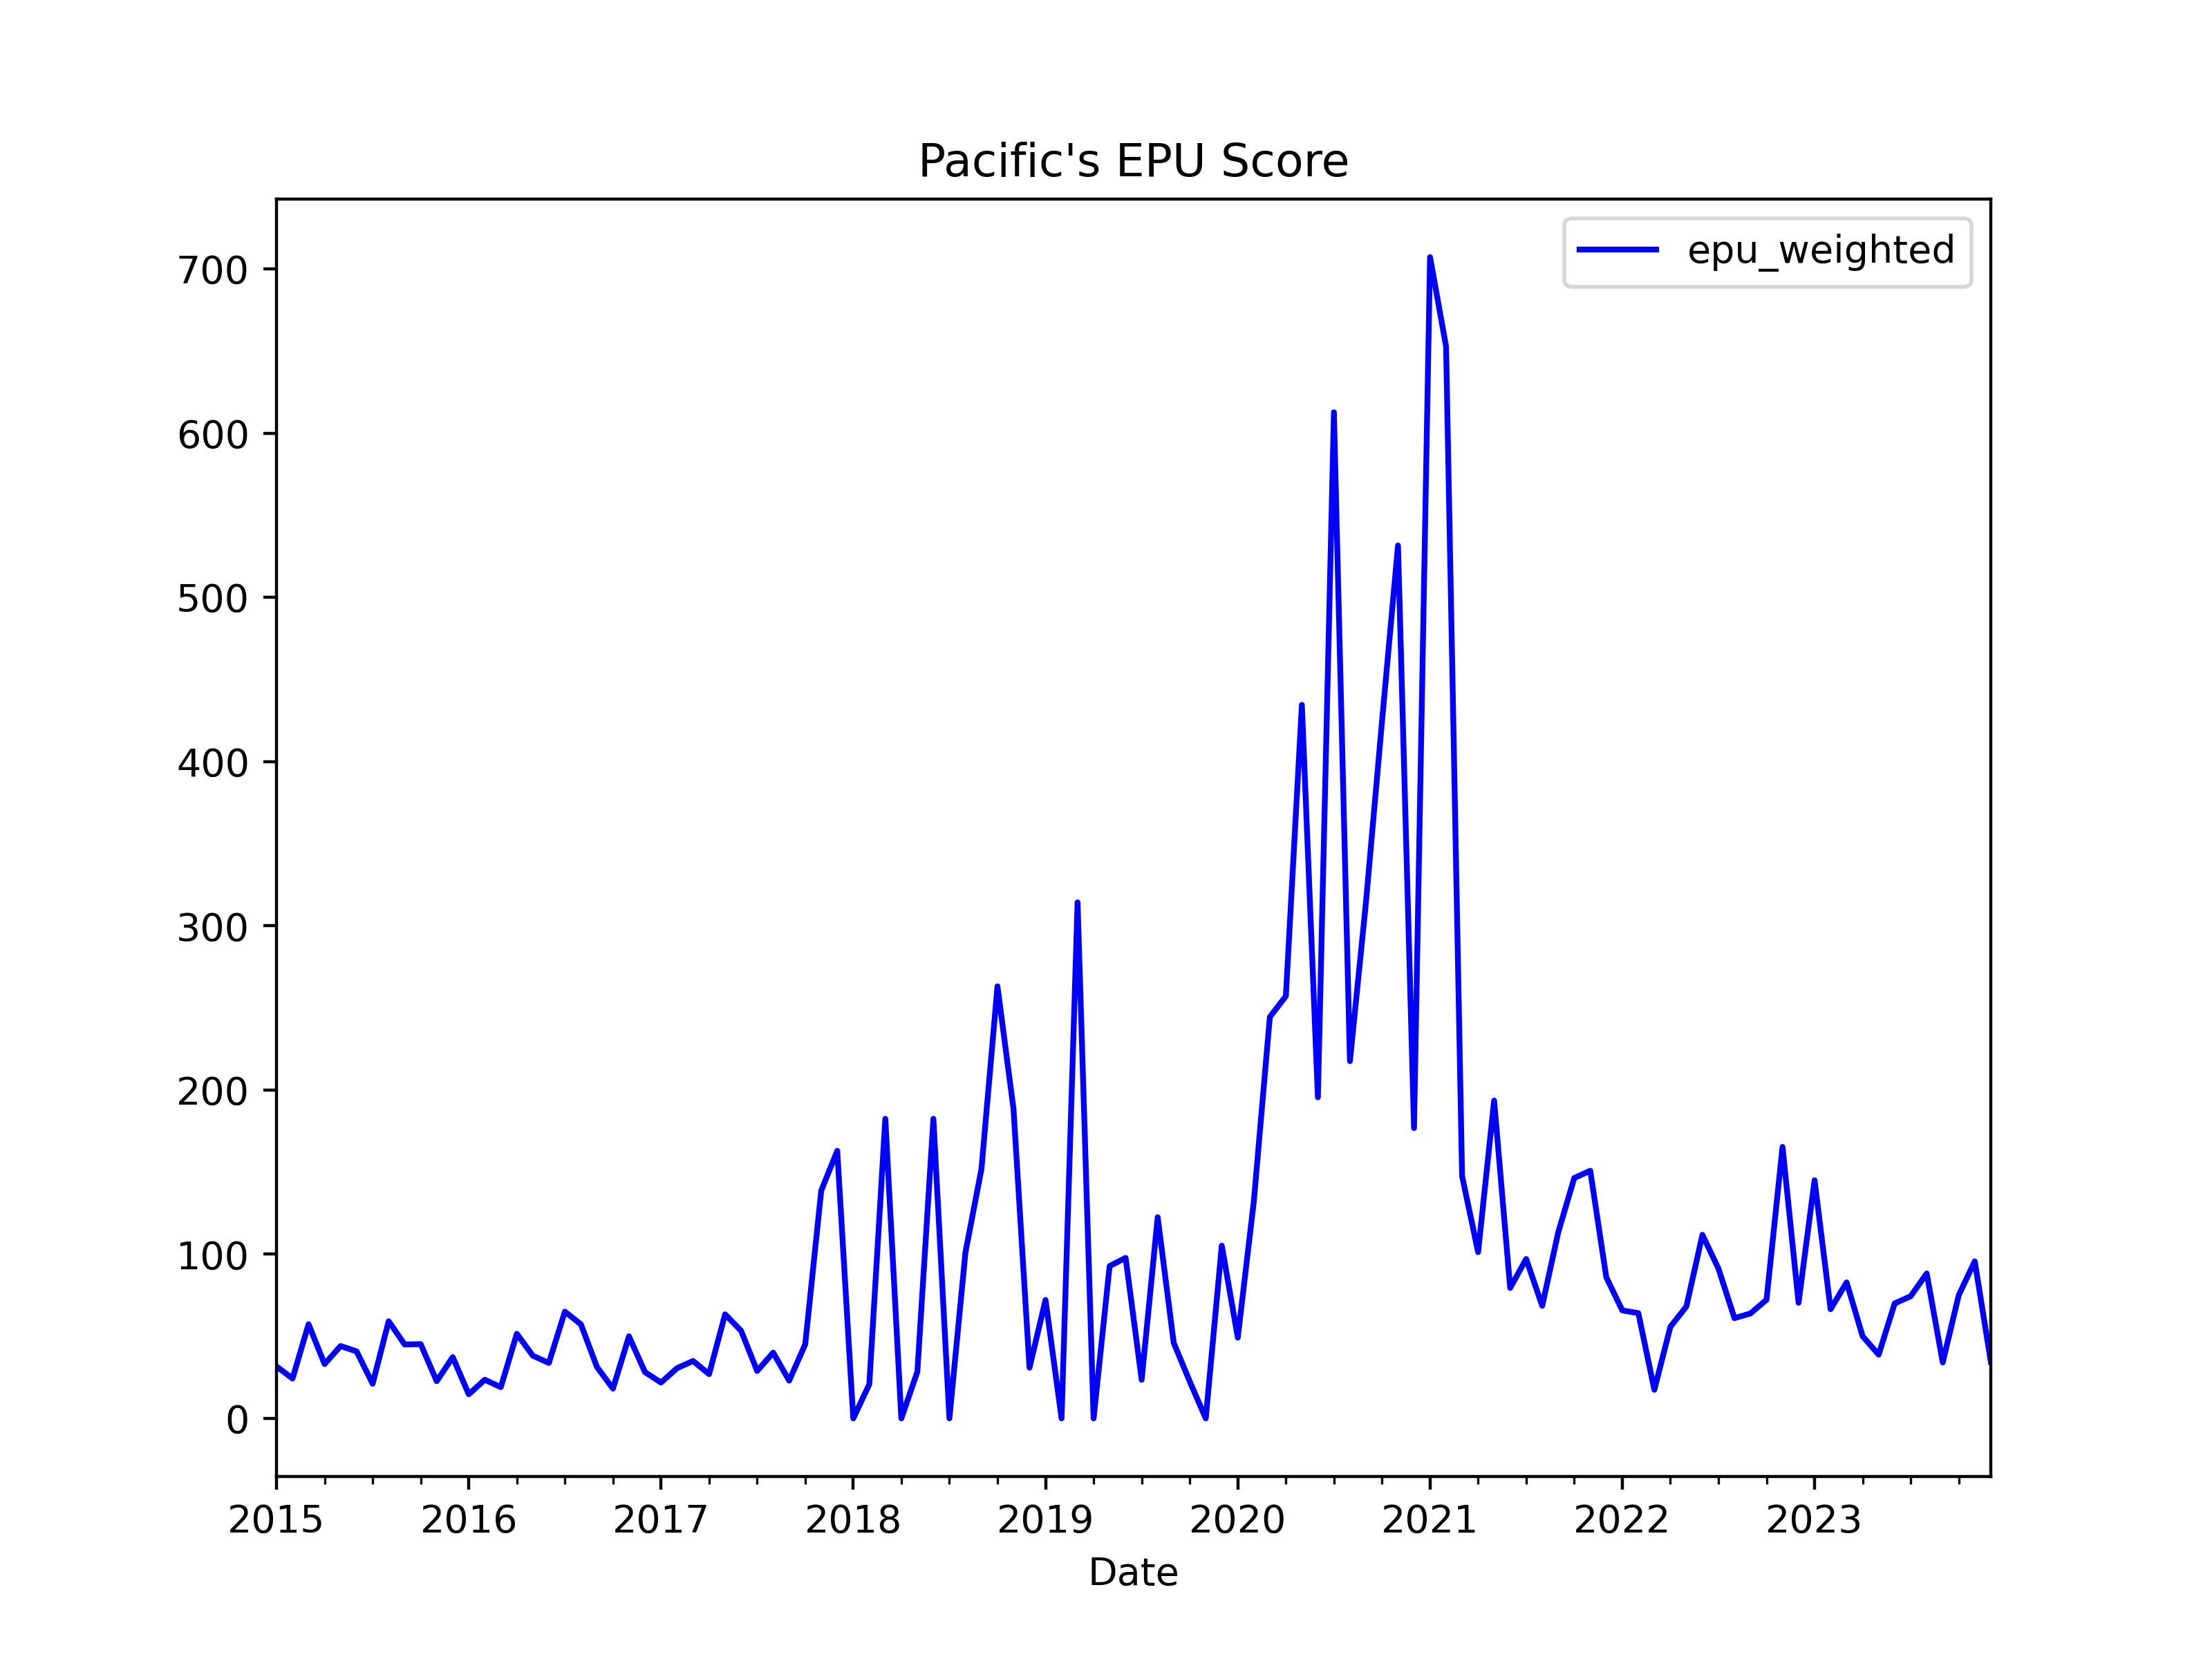

Values plotted in this chart, from the file beside it:
, date, ym, pac_news_count, pac_epu_count, pac_ratio, pacific_abc_news_count, pacific_abc_epu_count, pacific_abc_ratio, news_total, pac_weights, pacific_abc_weights, pac_z_score, pacific_abc_z_score, z_score_unweighted, z_score_weighted, epu_weighted, epu_unweighted
0, 2015-01-01, 2015-1, 260.0, 6.0, 0.02308, 34, 1.0, 0.02941, 294.0, 0.8844, 0.1156, 0.1532, 0.5103, 0.3318, 0.1945, 31.71, 51.08
1, 2015-02-01, 2015-2, 506.0, 12.0, 0.02372, 29, 0.0, 0.0, 535.0, 0.9458, 0.05421, 0.1575, 0.0, 0.07873, 0.1489, 24.28, 12.12
2, 2015-03-01, 2015-3, 357.0, 14.0, 0.03922, 55, 3.0, 0.05455, 412.0, 0.8665, 0.1335, 0.2604, 0.9464, 0.6034, 0.352, 57.38, 92.91
3, 2015-04-01, 2015-4, 495.0, 14.0, 0.02828, 48, 1.0, 0.02083, 543.0, 0.9116, 0.0884, 0.1878, 0.3615, 0.2746, 0.2031, 33.12, 42.29
4, 2015-05-01, 2015-5, 252.0, 9.0, 0.03571, 33, 1.0, 0.0303, 285.0, 0.8842, 0.1158, 0.2371, 0.5258, 0.3815, 0.2706, 44.11, 58.74
5, 2015-06-01, 2015-6, 508.0, 21.0, 0.04134, 49, 0.0, 0.0, 557.0, 0.912, 0.08797, 0.2745, 0.0, 0.1372, 0.2503, 40.81, 21.13
6, 2015-07-01, 2015-7, 492.0, 8.0, 0.01626, 52, 1.0, 0.01923, 544.0, 0.9044, 0.09559, 0.108, 0.3337, 0.2208, 0.1295, 21.12, 34
7, 2015-08-01, 2015-8, 480.0, 23.0, 0.04792, 36, 2.0, 0.05556, 516.0, 0.9302, 0.06977, 0.3182, 0.9639, 0.641, 0.3632, 59.21, 98.71
8, 2015-09-01, 2015-9, 357.0, 12.0, 0.03361, 57, 2.0, 0.03509, 414.0, 0.8623, 0.1377, 0.2232, 0.6088, 0.416, 0.2763, 45.04, 64.05
9, 2015-10-01, 2015-10, 416.0, 17.0, 0.04087, 53, 1.0, 0.01887, 469.0, 0.887, 0.113, 0.2713, 0.3274, 0.2994, 0.2777, 45.27, 46.09
10, 2015-11-01, 2015-11, 287.0, 7.0, 0.02439, 47, 0.0, 0.0, 334.0, 0.8593, 0.1407, 0.1619, 0.0, 0.08097, 0.1392, 22.69, 12.47
11, 2015-12-01, 2015-12, 212.0, 8.0, 0.03774, 20, 0.0, 0.0, 232.0, 0.9138, 0.08621, 0.2506, 0.0, 0.1253, 0.229, 37.33, 19.29
12, 2016-01-01, 2016-1, 153.0, 0.0, 0.0, 39, 1.0, 0.02564, 192.0, 0.7969, 0.2031, 0.0, 0.4449, 0.2224, 0.09037, 14.73, 34.25
13, 2016-02-01, 2016-2, 458.0, 11.0, 0.02402, 47, 0.0, 0.0, 505.0, 0.9069, 0.09307, 0.1595, 0.0, 0.07973, 0.1446, 23.58, 12.28
14, 2016-03-01, 2016-3, 291.0, 6.0, 0.02062, 50, 0.0, 0.0, 341.0, 0.8534, 0.1466, 0.1369, 0.0, 0.06845, 0.1168, 19.05, 10.54
15, 2016-04-01, 2016-4, 273.0, 13.0, 0.04762, 55, 1.0, 0.01818, 328.0, 0.8323, 0.1677, 0.3162, 0.3155, 0.3158, 0.3161, 51.53, 48.63
16, 2016-05-01, 2016-5, 288.0, 12.0, 0.04167, 52, 0.0, 0.0, 340.0, 0.8471, 0.1529, 0.2767, 0.0, 0.1383, 0.2343, 38.2, 21.3
17, 2016-06-01, 2016-6, 279.0, 7.0, 0.02509, 29, 1.0, 0.03448, 308.0, 0.9058, 0.09416, 0.1666, 0.5983, 0.3824, 0.2072, 33.78, 58.89
18, 2016-07-01, 2016-7, 414.0, 22.0, 0.05314, 39, 2.0, 0.05128, 453.0, 0.9139, 0.08609, 0.3528, 0.8898, 0.6213, 0.3991, 65.06, 95.67
19, 2016-08-01, 2016-8, 409.0, 21.0, 0.05134, 37, 1.0, 0.02703, 446.0, 0.917, 0.08296, 0.3409, 0.4689, 0.4049, 0.3515, 57.31, 62.35
20, 2016-09-01, 2016-9, 372.0, 9.0, 0.02419, 29, 1.0, 0.03448, 401.0, 0.9277, 0.07232, 0.1606, 0.5983, 0.3795, 0.1923, 31.35, 58.43
21, 2016-10-01, 2016-10, 393.0, 7.0, 0.01781, 24, 0.0, 0.0, 417.0, 0.9424, 0.05755, 0.1183, 0.0, 0.05913, 0.1115, 18.17, 9.105
22, 2016-11-01, 2016-11, 318.0, 13.0, 0.04088, 20, 1.0, 0.05, 338.0, 0.9408, 0.05917, 0.2714, 0.8675, 0.5695, 0.3067, 50, 87.69
23, 2016-12-01, 2016-12, 296.0, 3.0, 0.01014, 20, 2.0, 0.1, 316.0, 0.9367, 0.06329, 0.06729, 1.735, 0.9012, 0.1729, 28.18, 138.8
24, 2017-01-01, 2017-1, 157.0, 1.0, 0.006369, 22, 1.0, 0.04545, 179.0, 0.8771, 0.1229, 0.04229, 0.7887, 0.4155, 0.134, 21.85, 63.97
25, 2017-02-01, 2017-2, 391.0, 9.0, 0.02302, 20, 1.0, 0.05, 411.0, 0.9513, 0.04866, 0.1528, 0.8675, 0.5102, 0.1876, 30.59, 78.56
26, 2017-03-01, 2017-3, 404.0, 11.0, 0.02723, 17, 1.0, 0.05882, 421.0, 0.9596, 0.04038, 0.1808, 1.021, 0.6007, 0.2147, 35, 92.5
27, 2017-04-01, 2017-4, 299.0, 8.0, 0.02676, 22, 0.0, 0.0, 321.0, 0.9315, 0.06854, 0.1777, 0.0, 0.08883, 0.1655, 26.98, 13.68
28, 2017-05-01, 2017-5, 264.0, 12.0, 0.04545, 30, 2.0, 0.06667, 294.0, 0.898, 0.102, 0.3018, 1.157, 0.7293, 0.389, 63.42, 112.3
29, 2017-06-01, 2017-6, 178.0, 7.0, 0.03933, 17, 1.0, 0.05882, 195.0, 0.9128, 0.08718, 0.2611, 1.021, 0.6409, 0.3273, 53.36, 98.68
30, 2017-07-01, 2017-7, 247.0, 7.0, 0.02834, 15, 0.0, 0.0, 262.0, 0.9427, 0.05725, 0.1882, 0.0, 0.09408, 0.1774, 28.92, 14.49
31, 2017-08-01, 2017-8, 9.0, 1.0, 0.1111, 18, 0.0, 0.0, 27.0, 0.3333, 0.6667, 0.7377, 0.0, 0.3689, 0.2459, 40.09, 56.8
32, 2017-09-01, 2017-9, 31.0, 1.0, 0.03226, 16, 0.0, 0.0, 47.0, 0.6596, 0.3404, 0.2142, 0.0, 0.1071, 0.1413, 23.03, 16.49
33, 2017-10-01, 2017-10, 26.0, 2.0, 0.07692, 22, 0.0, 0.0, 48.0, 0.5417, 0.4583, 0.5107, 0.0, 0.2554, 0.2767, 45.1, 39.32
34, 2017-11-01, 2017-11, 15.0, 2.0, 0.1333, 21, 1.0, 0.04762, 36.0, 0.4167, 0.5833, 0.8853, 0.8262, 0.8558, 0.8508, 138.7, 131.8
35, 2017-12-01, 2017-12, 13.0, 1.0, 0.07692, 11, 1.0, 0.09091, 24.0, 0.5417, 0.4583, 0.5107, 1.577, 1.044, 0.9996, 163, 160.8
36, 2018-01-01, 2018-1, 4.0, 0.0, 0.0, 31, 0.0, 0.0, 35.0, 0.1143, 0.8857, 0.0, 0.0, 0.0, 0.0, 0.0, 0.0
37, 2018-02-01, 2018-2, 19.0, 1.0, 0.05263, 33, 0.0, 0.0, 52.0, 0.3654, 0.6346, 0.3495, 0.0, 0.1747, 0.1277, 20.82, 26.9
38, 2018-03-01, 2018-3, 8.0, 0.0, 0.0, 23, 2.0, 0.08696, 31.0, 0.2581, 0.7419, 0.0, 1.509, 0.7544, 1.119, 182.5, 116.2
39, 2018-04-01, 2018-4, 11.0, 0.0, 0.0, 31, 0.0, 0.0, 42.0, 0.2619, 0.7381, 0.0, 0.0, 0.0, 0.0, 0.0, 0.0
40, 2018-05-01, 2018-5, 12.0, 1.0, 0.08333, 26, 0.0, 0.0, 38.0, 0.3158, 0.6842, 0.5533, 0.0, 0.2767, 0.1747, 28.49, 42.6
41, 2018-06-01, 2018-6, 12.0, 0.0, 0.0, 19, 2.0, 0.1053, 31.0, 0.3871, 0.6129, 0.0, 1.826, 0.9132, 1.119, 182.5, 140.6
42, 2018-07-01, 2018-7, 21.0, 0.0, 0.0, 12, 0.0, 0.0, 33.0, 0.6364, 0.3636, 0.0, 0.0, 0.0, 0.0, 0.0, 0.0
43, 2018-08-01, 2018-8, 8.0, 0.0, 0.0, 20, 1.0, 0.05, 28.0, 0.2857, 0.7143, 0.0, 0.8675, 0.4338, 0.6197, 101, 66.79
44, 2018-09-01, 2018-9, 18.0, 3.0, 0.1667, 22, 1.0, 0.04545, 40.0, 0.45, 0.55, 1.107, 0.7887, 0.9476, 0.9317, 151.9, 145.9
45, 2018-10-01, 2018-10, 24.0, 0.0, 0.0, 19, 4.0, 0.2105, 43.0, 0.5581, 0.4419, 0.0, 3.653, 1.826, 1.614, 263.1, 281.2
46, 2018-11-01, 2018-11, 18.0, 0.0, 0.0, 27, 3.0, 0.1111, 45.0, 0.4, 0.6, 0.0, 1.928, 0.9639, 1.157, 188.6, 148.4
47, 2018-12-01, 2018-12, 25.0, 1.0, 0.04, 10, 0.0, 0.0, 35.0, 0.7143, 0.2857, 0.2656, 0.0, 0.1328, 0.1897, 30.93, 20.45
48, 2019-01-01, 2019-1, 5.0, 1.0, 0.2, 10, 0.0, 0.0, 15.0, 0.3333, 0.6667, 1.328, 0.0, 0.664, 0.4426, 72.16, 102.2
49, 2019-02-01, 2019-2, 8.0, 0.0, 0.0, 11, 0.0, 0.0, 19.0, 0.4211, 0.5789, 0.0, 0.0, 0.0, 0.0, 0.0, 0.0
50, 2019-03-01, 2019-3, 9.0, 0.0, 0.0, 9, 2.0, 0.2222, 18.0, 0.5, 0.5, 0.0, 3.856, 1.928, 1.928, 314.3, 296.8
51, 2019-04-01, 2019-4, 3.0, 0.0, 0.0, 6, 0.0, 0.0, 9.0, 0.3333, 0.6667, 0.0, 0.0, 0.0, 0.0, 0.0, 0.0
52, 2019-05-01, 2019-5, 19.0, 3.0, 0.1579, 16, 0.0, 0.0, 35.0, 0.5429, 0.4571, 1.048, 0.0, 0.5242, 0.5691, 92.78, 80.71
53, 2019-06-01, 2019-6, 31.0, 1.0, 0.03226, 9, 1.0, 0.1111, 40.0, 0.775, 0.225, 0.2142, 1.928, 1.071, 0.5998, 97.78, 164.9
54, 2019-07-01, 2019-7, 34.0, 1.0, 0.02941, 12, 0.0, 0.0, 46.0, 0.7391, 0.2609, 0.1953, 0.0, 0.09764, 0.1443, 23.53, 15.03
55, 2019-08-01, 2019-8, 26.0, 1.0, 0.03846, 29, 2.0, 0.06897, 55.0, 0.4727, 0.5273, 0.2554, 1.197, 0.726, 0.7517, 122.5, 111.8
56, 2019-09-01, 2019-9, 28.0, 2.0, 0.07143, 19, 0.0, 0.0, 47.0, 0.5957, 0.4043, 0.4743, 0.0, 0.2371, 0.2825, 46.06, 36.51
57, 2019-10-01, 2019-10, 25.0, 1.0, 0.04, 23, 0.0, 0.0, 48.0, 0.5208, 0.4792, 0.2656, 0.0, 0.1328, 0.1383, 22.55, 20.45
58, 2019-11-01, 2019-11, 12.0, 0.0, 0.0, 21, 0.0, 0.0, 33.0, 0.3636, 0.6364, 0.0, 0.0, 0.0, 0.0, 0.0, 0.0
59, 2019-12-01, 2019-12, 46.0, 4.0, 0.08696, 22, 1.0, 0.04545, 68.0, 0.6765, 0.3235, 0.5774, 0.7887, 0.683, 0.6457, 105.3, 105.2
... 48 more rows
